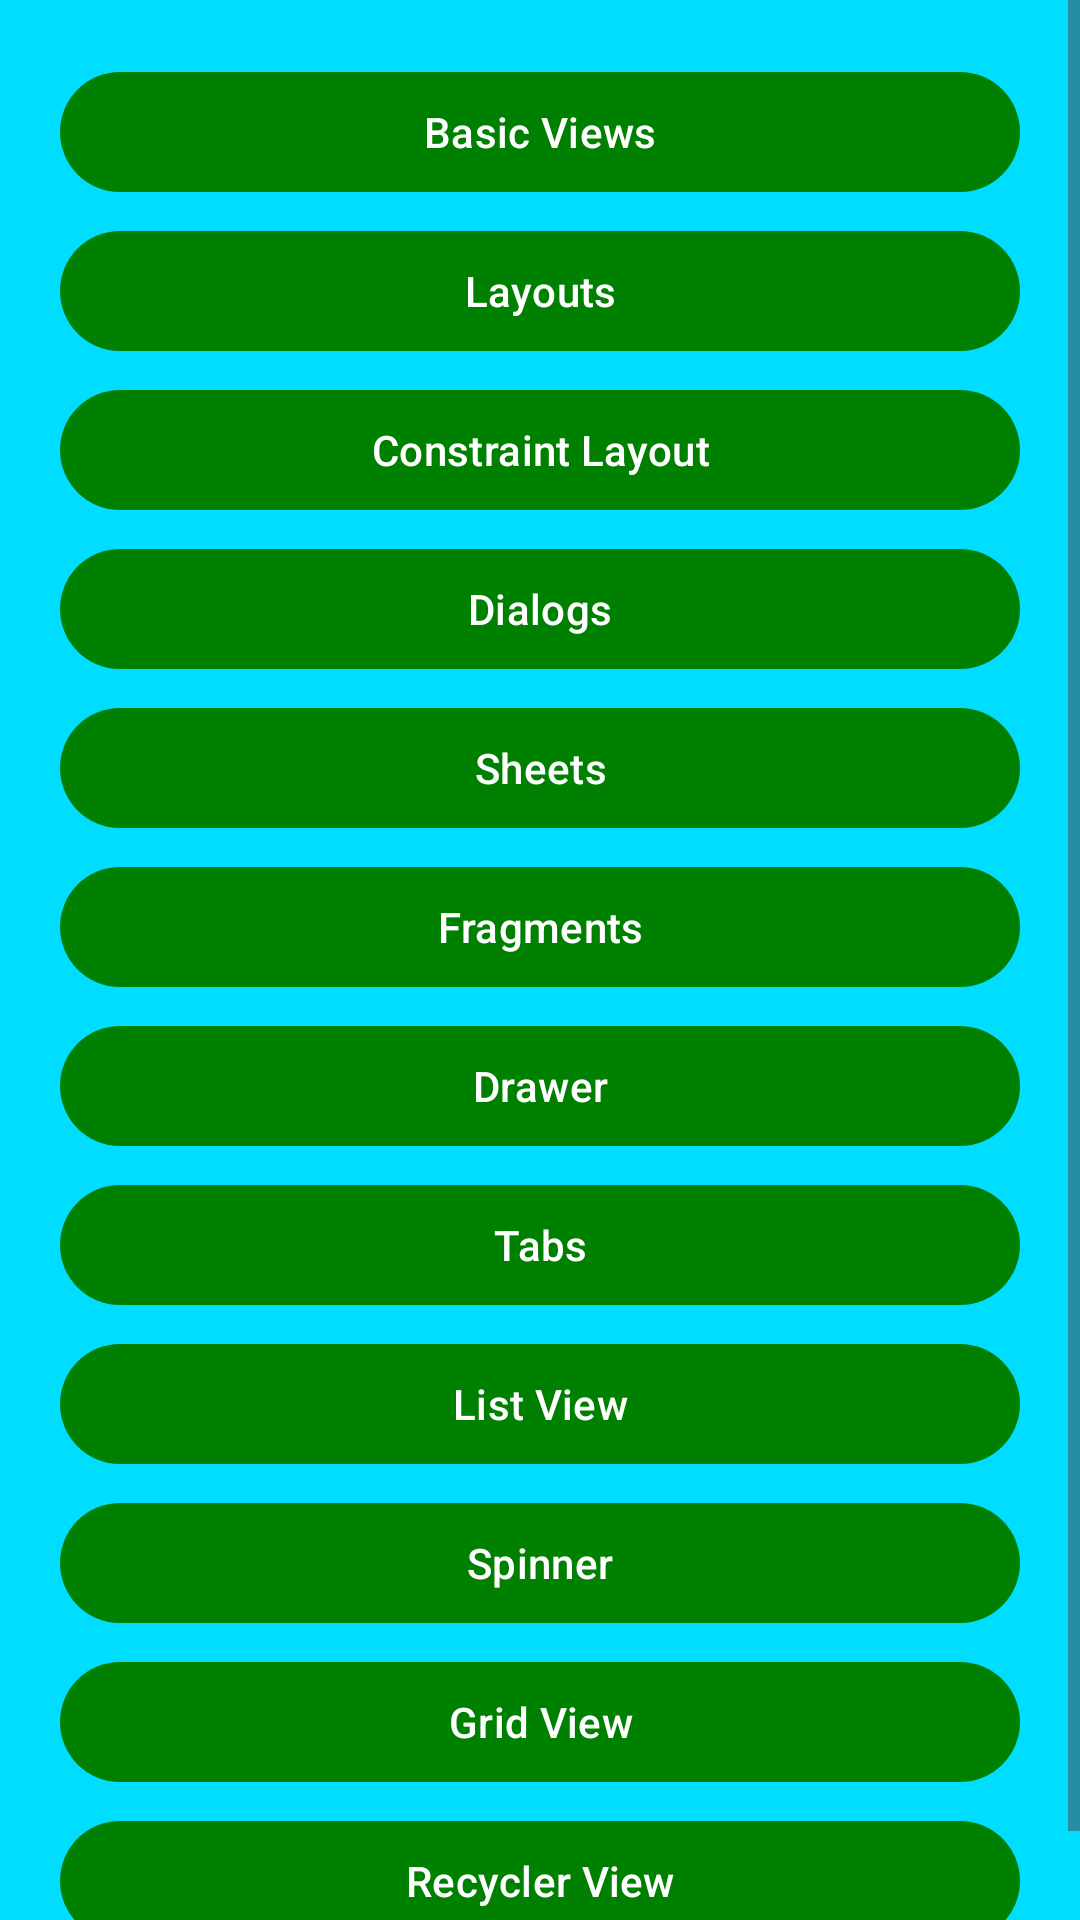

Produce the Android XML layout that renders to this screen, including the resource entries it uses.
<!-- AndroidManifest.xml: application theme Theme.AppTest -->
<!-- res/layout/activity_user_interface.xml -->
<?xml version="1.0" encoding="utf-8"?>
<ScrollView xmlns:android="http://schemas.android.com/apk/res/android"
    xmlns:tools="http://schemas.android.com/tools"
    android:id="@+id/main"
    android:layout_width="match_parent"
    android:layout_height="match_parent"
    android:background="@android:color/holo_blue_bright"
    tools:context=".userinterface.UserInterfaceActivity">

    <LinearLayout
        android:layout_width="match_parent"
        android:layout_height="wrap_content"
        android:orientation="vertical"
        android:padding="20sp">

        <Button
            android:layout_width="match_parent"
            android:layout_height="wrap_content"
            android:text="@string/basic_views"
            tools:ignore="VisualLintButtonSize" />

        <Space
            android:layout_width="match_parent"
            android:layout_height="5dp" />

        <Button
            android:layout_width="match_parent"
            android:layout_height="wrap_content"
            android:text="@string/layouts"
            tools:ignore="VisualLintButtonSize" />

        <Space
            android:layout_width="match_parent"
            android:layout_height="5dp" />

        <Button
            android:layout_width="match_parent"
            android:layout_height="wrap_content"
            android:text="@string/constraint_layout"
            tools:ignore="VisualLintButtonSize" />

        <Space
            android:layout_width="match_parent"
            android:layout_height="5dp" />

        <Button
            android:layout_width="match_parent"
            android:layout_height="wrap_content"
            android:text="@string/dialogs"
            tools:ignore="VisualLintButtonSize" />

        <Space
            android:layout_width="match_parent"
            android:layout_height="5dp" />

        <Button
            android:layout_width="match_parent"
            android:layout_height="wrap_content"
            android:text="@string/sheets"
            tools:ignore="VisualLintButtonSize" />

        <Space
            android:layout_width="match_parent"
            android:layout_height="5dp" />

        <Button
            android:layout_width="match_parent"
            android:layout_height="wrap_content"
            android:text="@string/fragments"
            tools:ignore="VisualLintButtonSize" />

        <Space
            android:layout_width="match_parent"
            android:layout_height="5dp" />

        <Button
            android:id="@+id/btn_drawer"
            android:layout_width="match_parent"
            android:layout_height="wrap_content"
            android:text="@string/drawer"
            tools:ignore="VisualLintButtonSize" />

        <Space
            android:layout_width="match_parent"
            android:layout_height="5dp" />

        <Button
            android:id="@+id/btn_tabs"
            android:layout_width="match_parent"
            android:layout_height="wrap_content"
            android:text="@string/tabs"
            tools:ignore="VisualLintButtonSize" />

        <Space
            android:layout_width="match_parent"
            android:layout_height="5dp" />

        <Button
            android:id="@+id/btn_listview"
            android:layout_width="match_parent"
            android:layout_height="wrap_content"
            android:text="@string/list_view"
            tools:ignore="VisualLintButtonSize" />

        <Space
            android:layout_width="match_parent"
            android:layout_height="5dp" />

        <Button
            android:id="@+id/btn_spinner"
            android:layout_width="match_parent"
            android:layout_height="wrap_content"
            android:text="@string/spinner_view"
            tools:ignore="VisualLintButtonSize" />

        <Space
            android:layout_width="match_parent"
            android:layout_height="5dp" />

        <Button
            android:id="@+id/btn_gridview"
            android:layout_width="match_parent"
            android:layout_height="wrap_content"
            android:text="@string/grid_view"
            tools:ignore="VisualLintButtonSize" />

        <Space
            android:layout_width="match_parent"
            android:layout_height="5dp" />

        <Button
            android:id="@+id/btn_recyclerview"
            android:layout_width="match_parent"
            android:layout_height="wrap_content"
            android:text="@string/recycler_view"
            tools:ignore="VisualLintButtonSize" />
    </LinearLayout>

</ScrollView>
<!-- resources referenced by this layout -->
<resources>
  <string name="basic_views">Basic Views</string>
  <string name="constraint_layout">Constraint Layout</string>
  <string name="dialogs">Dialogs</string>
  <string name="drawer">Drawer</string>
  <string name="fragments">Fragments</string>
  <string name="grid_view">Grid View</string>
  <string name="layouts">Layouts</string>
  <string name="list_view">List View</string>
  <string name="recycler_view">Recycler View</string>
  <string name="sheets">Sheets</string>
  <string name="spinner_view">Spinner</string>
  <string name="tabs">Tabs</string>
  <style name="Theme.AppTest" parent="Base.Theme.AppTest" />
  <style name="Base.Theme.AppTest" parent="Theme.Material3.DayNight">
          
          <item name="colorPrimary">@color/green</item>
          <item name="colorOnPrimary">@color/white</item>
  
          <item name="android:statusBarColor">@android:color/transparent</item>
          <item name="android:windowLightStatusBar">true</item>
  
          
          
          
          
  
          
          <item name="android:navigationBarColor">@android:color/transparent</item>
  
          
  
          
          
  
          <item name="textAllCaps">false</item>
  
          <item name="cardViewStyle">@style/PrimaryCard</item>
      </style>
  <color name="green">#008000</color>
  <color name="white">#FFFFFFFF</color>
  <style name="PrimaryCard">
          <item name="cardCornerRadius">10dp</item>
          <item name="cardElevation">4dp</item>
      </style>
</resources>
